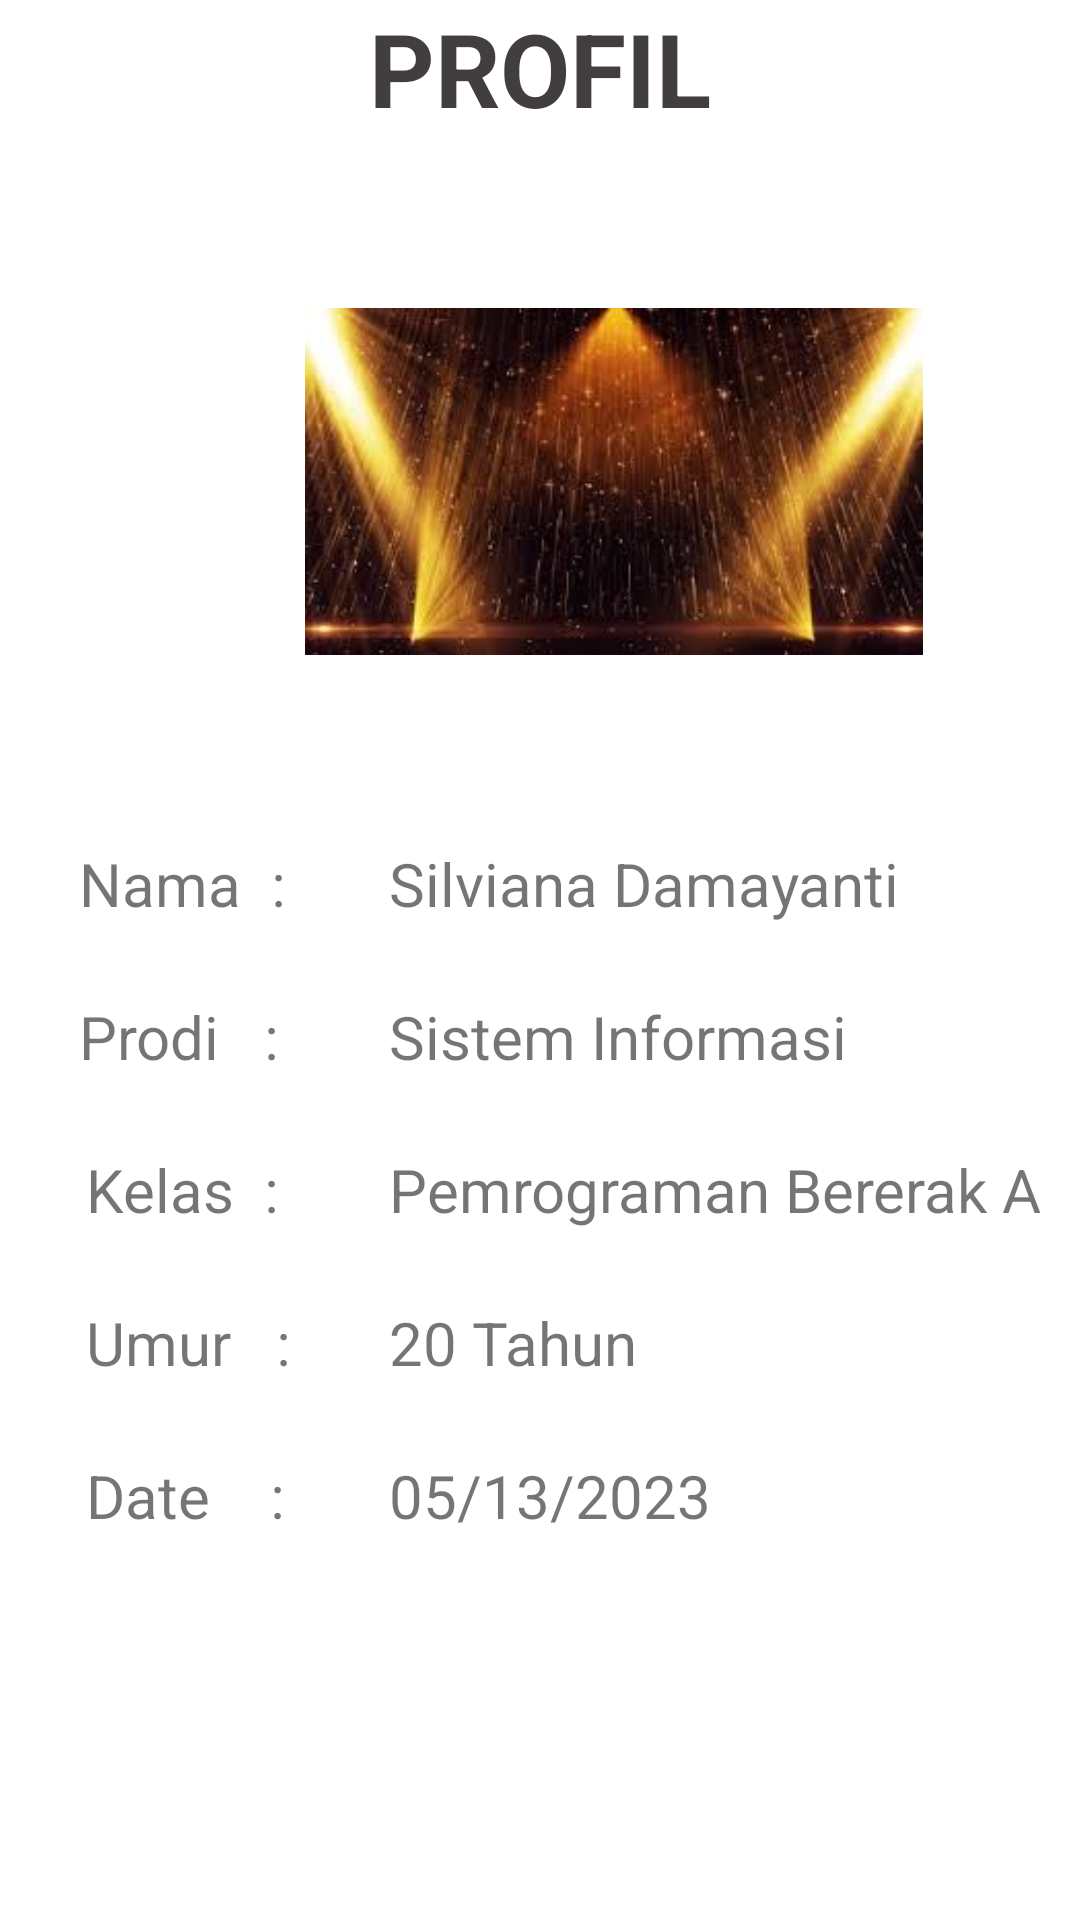

Here is an Android app screen rendered from its layout file. Give the layout XML and the strings, colors and styles it references.
<!-- AndroidManifest.xml: application theme Theme.Wisataaa -->
<!-- res/layout/fragment_profil.xml -->
<?xml version="1.0" encoding="utf-8"?>
<androidx.constraintlayout.widget.ConstraintLayout xmlns:android="http://schemas.android.com/apk/res/android"
    xmlns:app="http://schemas.android.com/apk/res-auto"
    xmlns:tools="http://schemas.android.com/tools"
    android:layout_width="match_parent"
    android:layout_height="match_parent"
    tools:context=".ProfilFragment">


    <TextView
        android:id="@+id/ivclas"
        android:layout_width="wrap_content"
        android:layout_height="wrap_content"
        android:layout_marginTop="24dp"
        android:text="Pemrograman Bererak A"
        android:textSize="20sp"
        app:layout_constraintEnd_toEndOf="@+id/prody"
        app:layout_constraintHorizontal_bias="0.0"
        app:layout_constraintStart_toStartOf="@+id/prody"
        app:layout_constraintTop_toBottomOf="@+id/prody" />

    <TextView
        android:id="@+id/ivum"
        android:layout_width="wrap_content"
        android:layout_height="wrap_content"
        android:layout_marginTop="24dp"
        android:text="20 Tahun"
        android:textSize="20sp"
        app:layout_constraintEnd_toEndOf="@+id/ivclas"
        app:layout_constraintHorizontal_bias="0.0"
        app:layout_constraintStart_toStartOf="@+id/ivclas"
        app:layout_constraintTop_toBottomOf="@+id/ivclas" />

    <TextView
        android:id="@+id/ivdate2"
        android:layout_width="wrap_content"
        android:layout_height="wrap_content"
        android:layout_marginTop="24dp"
        android:text="05/13/2023"
        android:textSize="20sp"
        app:layout_constraintEnd_toEndOf="@+id/ivclas"
        app:layout_constraintHorizontal_bias="0.0"
        app:layout_constraintStart_toStartOf="@+id/ivclas"
        app:layout_constraintTop_toBottomOf="@+id/ivum" />

    <TextView
        android:id="@+id/textView2"
        android:layout_width="wrap_content"
        android:layout_height="wrap_content"
        android:layout_marginTop="24dp"
        android:text="Prodi   :"
        android:textSize="20sp"
        app:layout_constraintEnd_toEndOf="@+id/textView"
        app:layout_constraintHorizontal_bias="0.0"
        app:layout_constraintStart_toStartOf="@+id/textView"
        app:layout_constraintTop_toBottomOf="@+id/textView" />

    <ImageView
        android:id="@+id/imageView"
        android:layout_width="408dp"
        android:layout_height="279dp"
        app:layout_constraintTop_toTopOf="parent"
        tools:ignore="MissingConstraints" />

    <TextView
        android:id="@+id/textView"
        android:layout_width="wrap_content"
        android:layout_height="wrap_content"
        android:layout_marginBottom="332dp"
        android:text="Nama  :"
        android:textSize="20sp"
        app:layout_constraintBottom_toBottomOf="parent"
        app:layout_constraintEnd_toEndOf="parent"
        app:layout_constraintHorizontal_bias="0.09"
        app:layout_constraintStart_toStartOf="parent" />

    <TextView
        android:id="@+id/textView3"
        android:layout_width="wrap_content"
        android:layout_height="wrap_content"
        android:layout_marginTop="24dp"
        android:text="Kelas  :"
        android:textSize="20sp"
        app:layout_constraintEnd_toEndOf="@+id/textView2"
        app:layout_constraintHorizontal_bias="1.0"
        app:layout_constraintStart_toStartOf="@+id/textView2"
        app:layout_constraintTop_toBottomOf="@+id/textView2" />

    <TextView
        android:id="@+id/textView4"
        android:layout_width="wrap_content"
        android:layout_height="wrap_content"
        android:layout_marginTop="24dp"
        android:text="Umur   :"
        android:textSize="20sp"
        app:layout_constraintEnd_toEndOf="@+id/textView3"
        app:layout_constraintHorizontal_bias="0.0"
        app:layout_constraintStart_toStartOf="@+id/textView3"
        app:layout_constraintTop_toBottomOf="@+id/textView3" />

    <TextView
        android:id="@+id/textView5"
        android:layout_width="wrap_content"
        android:layout_height="wrap_content"
        android:layout_marginTop="24dp"
        android:text="Date    : "
        android:textSize="20sp"
        app:layout_constraintEnd_toEndOf="@+id/textView4"
        app:layout_constraintHorizontal_bias="0.0"
        app:layout_constraintStart_toStartOf="@+id/textView4"
        app:layout_constraintTop_toBottomOf="@+id/textView4" />

    <TextView
        android:id="@+id/name"
        android:layout_width="wrap_content"
        android:layout_height="wrap_content"
        android:text="Silviana Damayanti"
        android:textSize="20sp"
        app:layout_constraintEnd_toEndOf="parent"
        app:layout_constraintHorizontal_bias="0.364"
        app:layout_constraintStart_toEndOf="@+id/textView"
        app:layout_constraintTop_toTopOf="@+id/textView" />

    <TextView
        android:id="@+id/prody"
        android:layout_width="wrap_content"
        android:layout_height="wrap_content"
        android:layout_marginTop="24dp"
        android:text="Sistem Informasi"
        android:textSize="20sp"
        app:layout_constraintEnd_toEndOf="@+id/name"
        app:layout_constraintHorizontal_bias="0.0"
        app:layout_constraintStart_toStartOf="@+id/name"
        app:layout_constraintTop_toBottomOf="@+id/name" />

    <ImageView
        android:id="@+id/imageView4"
        android:layout_width="206dp"
        android:layout_height="173dp"
        android:layout_marginBottom="32dp"
        app:layout_constraintBottom_toBottomOf="@+id/imageView"
        app:layout_constraintEnd_toEndOf="@+id/imageView"
        app:layout_constraintHorizontal_bias="0.504"
        app:layout_constraintStart_toStartOf="parent"
        app:srcCompat="@drawable/bg2" />

    <TextView
        android:id="@+id/textView6"
        android:layout_width="wrap_content"
        android:layout_height="wrap_content"
        android:text="PROFIL"
        android:textColor="#423E3E"
        android:textColorHint="#7EC6E1"
        android:textSize="34sp"
        android:textStyle="bold"
        app:layout_constraintEnd_toEndOf="parent"
        app:layout_constraintStart_toStartOf="parent"
        app:layout_constraintTop_toTopOf="parent" />

</androidx.constraintlayout.widget.ConstraintLayout>
<!-- resources referenced by this layout -->
<resources>
  <!-- drawable bg2: jpg bitmap (drawable, 9117 bytes) -->
  <style name="Theme.Wisataaa" parent="Theme.MaterialComponents.DayNight.DarkActionBar">
          
          <item name="colorPrimary">@color/purple_500</item>
          <item name="colorPrimaryVariant">@color/purple_700</item>
          <item name="colorOnPrimary">@color/white</item>
          
          <item name="colorSecondary">@color/teal_200</item>
          <item name="colorSecondaryVariant">@color/teal_700</item>
          <item name="colorOnSecondary">@color/black</item>
          
          <item name="android:statusBarColor">?attr/colorPrimaryVariant</item>
          
      </style>
  <color name="purple_500">#FF6200EE</color>
  <color name="purple_700">#FF3700B3</color>
  <color name="white">#FFFFFFFF</color>
  <color name="teal_200">#FF03DAC5</color>
  <color name="teal_700">#FF018786</color>
  <color name="black">#FF000000</color>
</resources>
